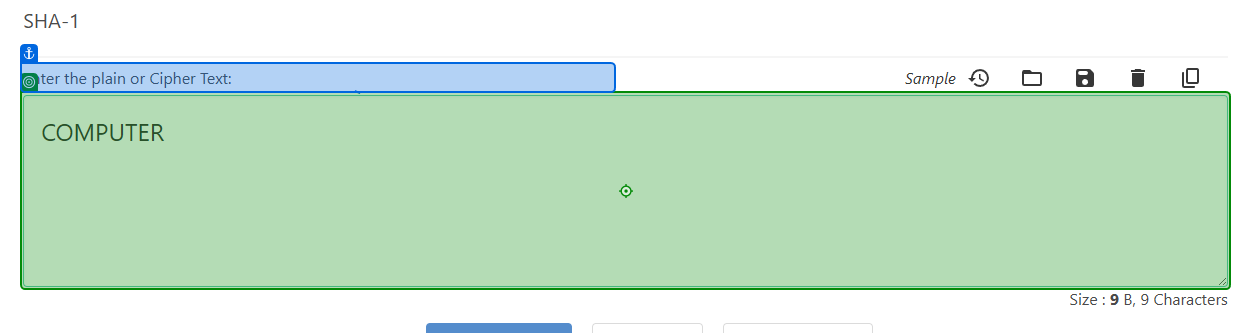
Task: Using Robotic Enterprise Framework for Calculating Client Security Hash in ACME system.
Workflow: SHA1_ProcessHash

Step 1: type [in_HashFormula] into the text box in window 'SHA-1' (msedge.exe)

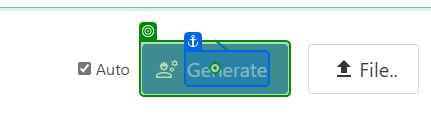
Step 2: click on the button in window 'SHA-1' (msedge.exe)

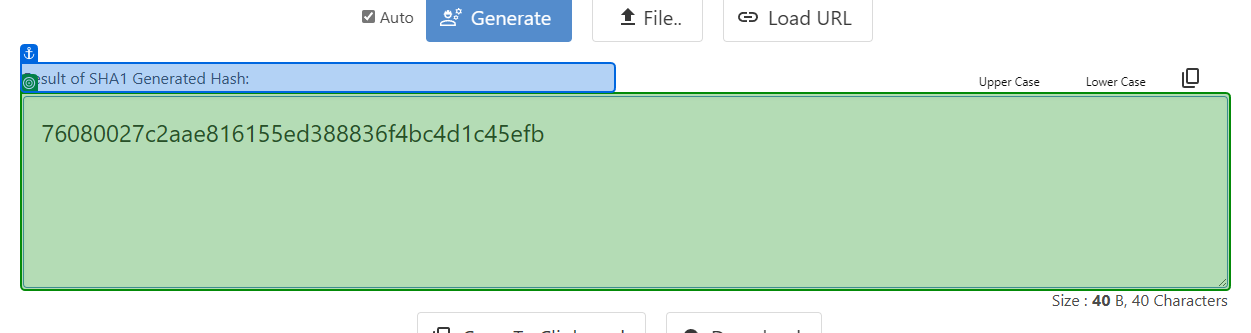
Step 3: get-text from the text box in window 'SHA-1' (msedge.exe)
